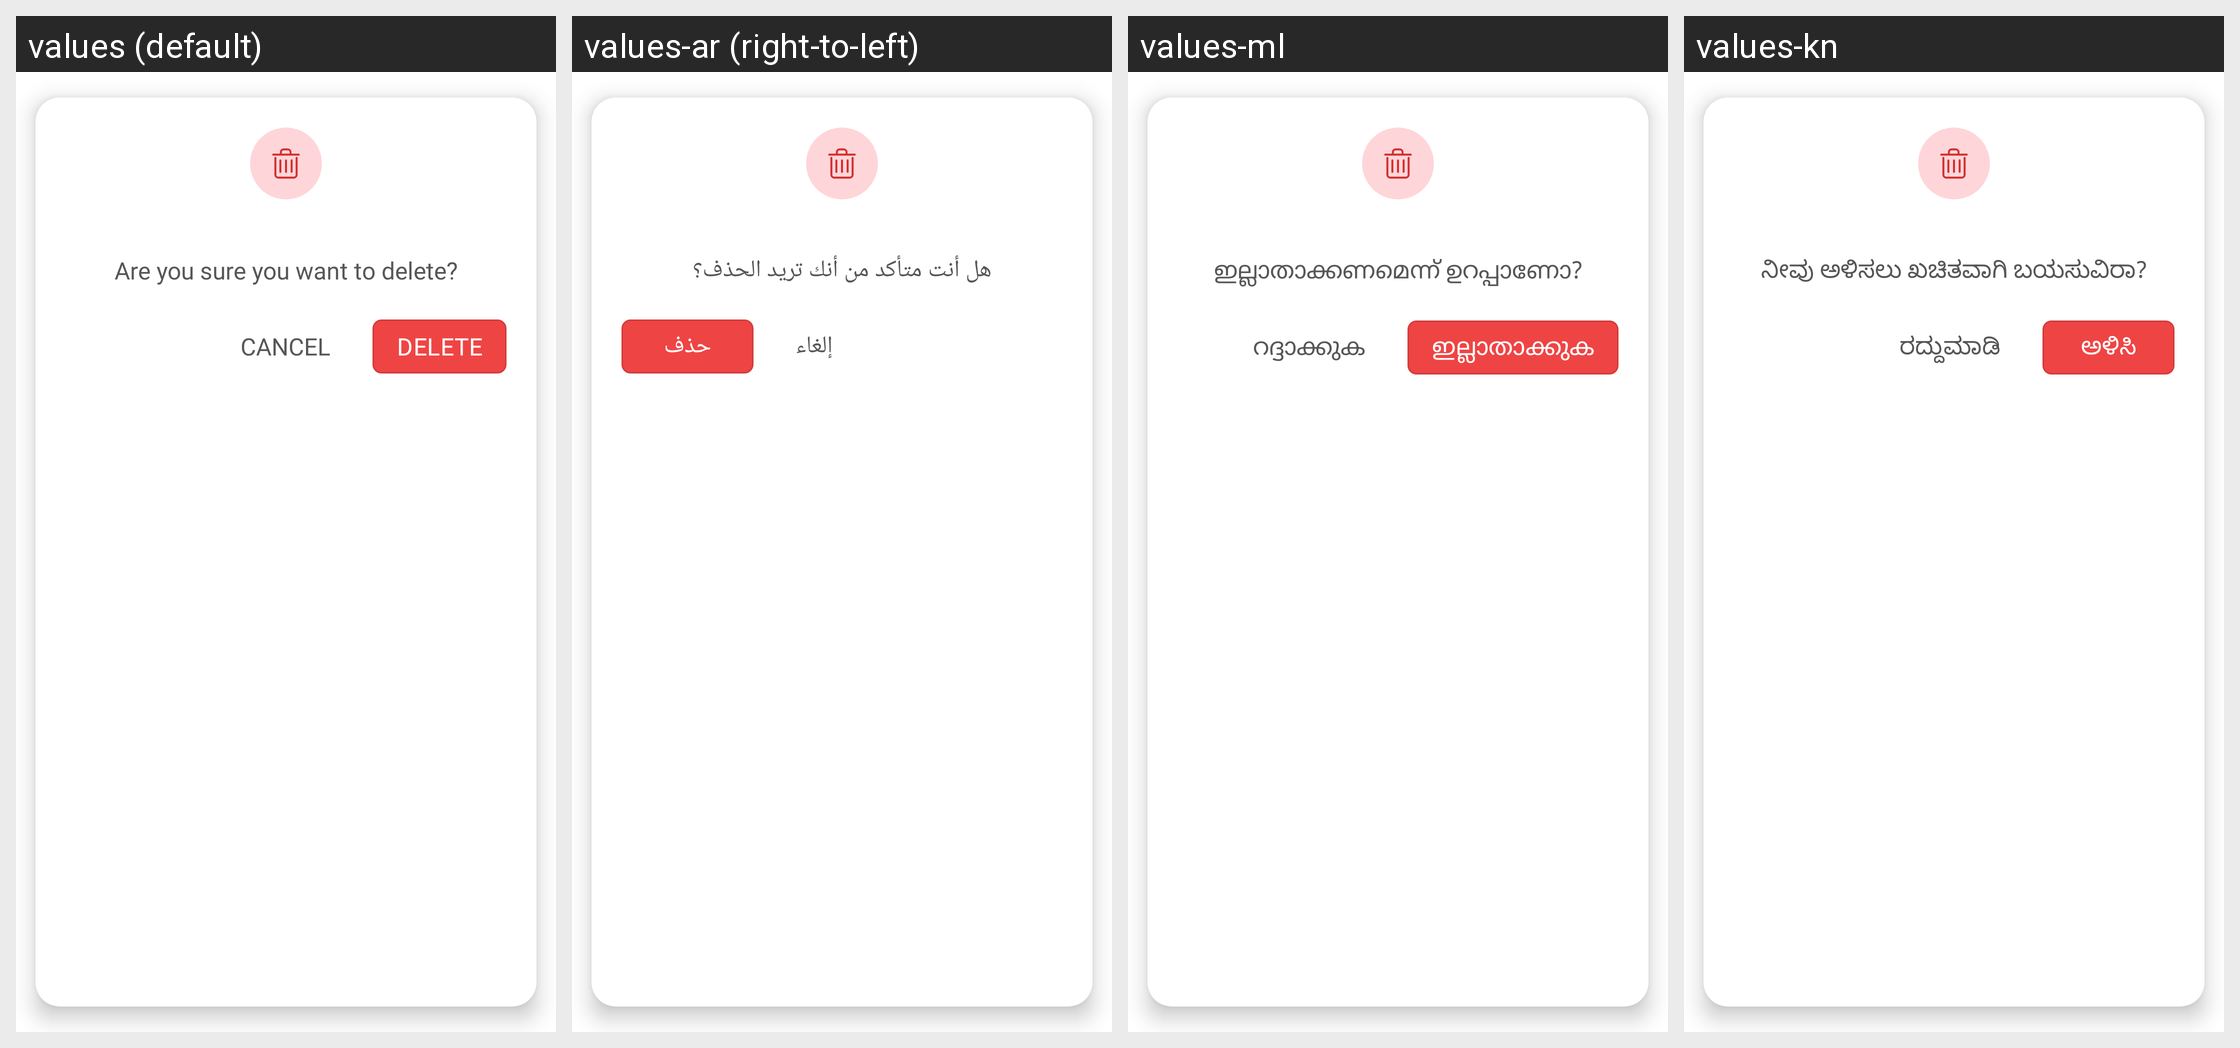

Locale-by-locale string values for the Android screen shown in this grid:
Android screen res/layout/dialog_delete_confirmation.xml rendered under 4 locales, left to right: values (default), values-ar (right-to-left), values-ml, values-kn. Device: Nexus 5 (rendered at 1080×1920; each locale shown at half size, 540×960, under a caption strip naming it); theme Theme.MoneyTracker.
Other locales in the repository, not shown: values-bn, values-cs, values-de, values-el, values-es, values-fa, values-fr, values-hi, values-in, values-it, values-ja, values-ko, values-ms, values-pl, values-pt-rBR, values-ro, values-ru, values-ta-rIN, values-te, values-th, values-tr, values-uk, values-vi, values-zh-rCN, values-zh-rTW.
Strings drawn on this screen, with the default value and each locale's value (text and hints the layout hard-codes, and strings that could not be matched under every locale, appear in the picture but are not listed):

delete_message
  values: Are you sure you want to delete?
  values-ar: هل أنت متأكد من أنك تريد الحذف؟
  values-ml: ഇല്ലാതാക്കണമെന്ന് ഉറപ്പാണോ?
  values-kn: ನೀವು ಅಳಿಸಲು ಖಚಿತವಾಗಿ ಬಯಸುವಿರಾ?

cancel
  values: Cancel
  values-ar: إلغاء
  values-ml: റദ്ദാക്കുക
  values-kn: ರದ್ದುಮಾಡಿ

delete
  values: Delete
  values-ar: حذف
  values-ml: ഇല്ലാതാക്കുക
  values-kn: ಅಳಿಸಿ
